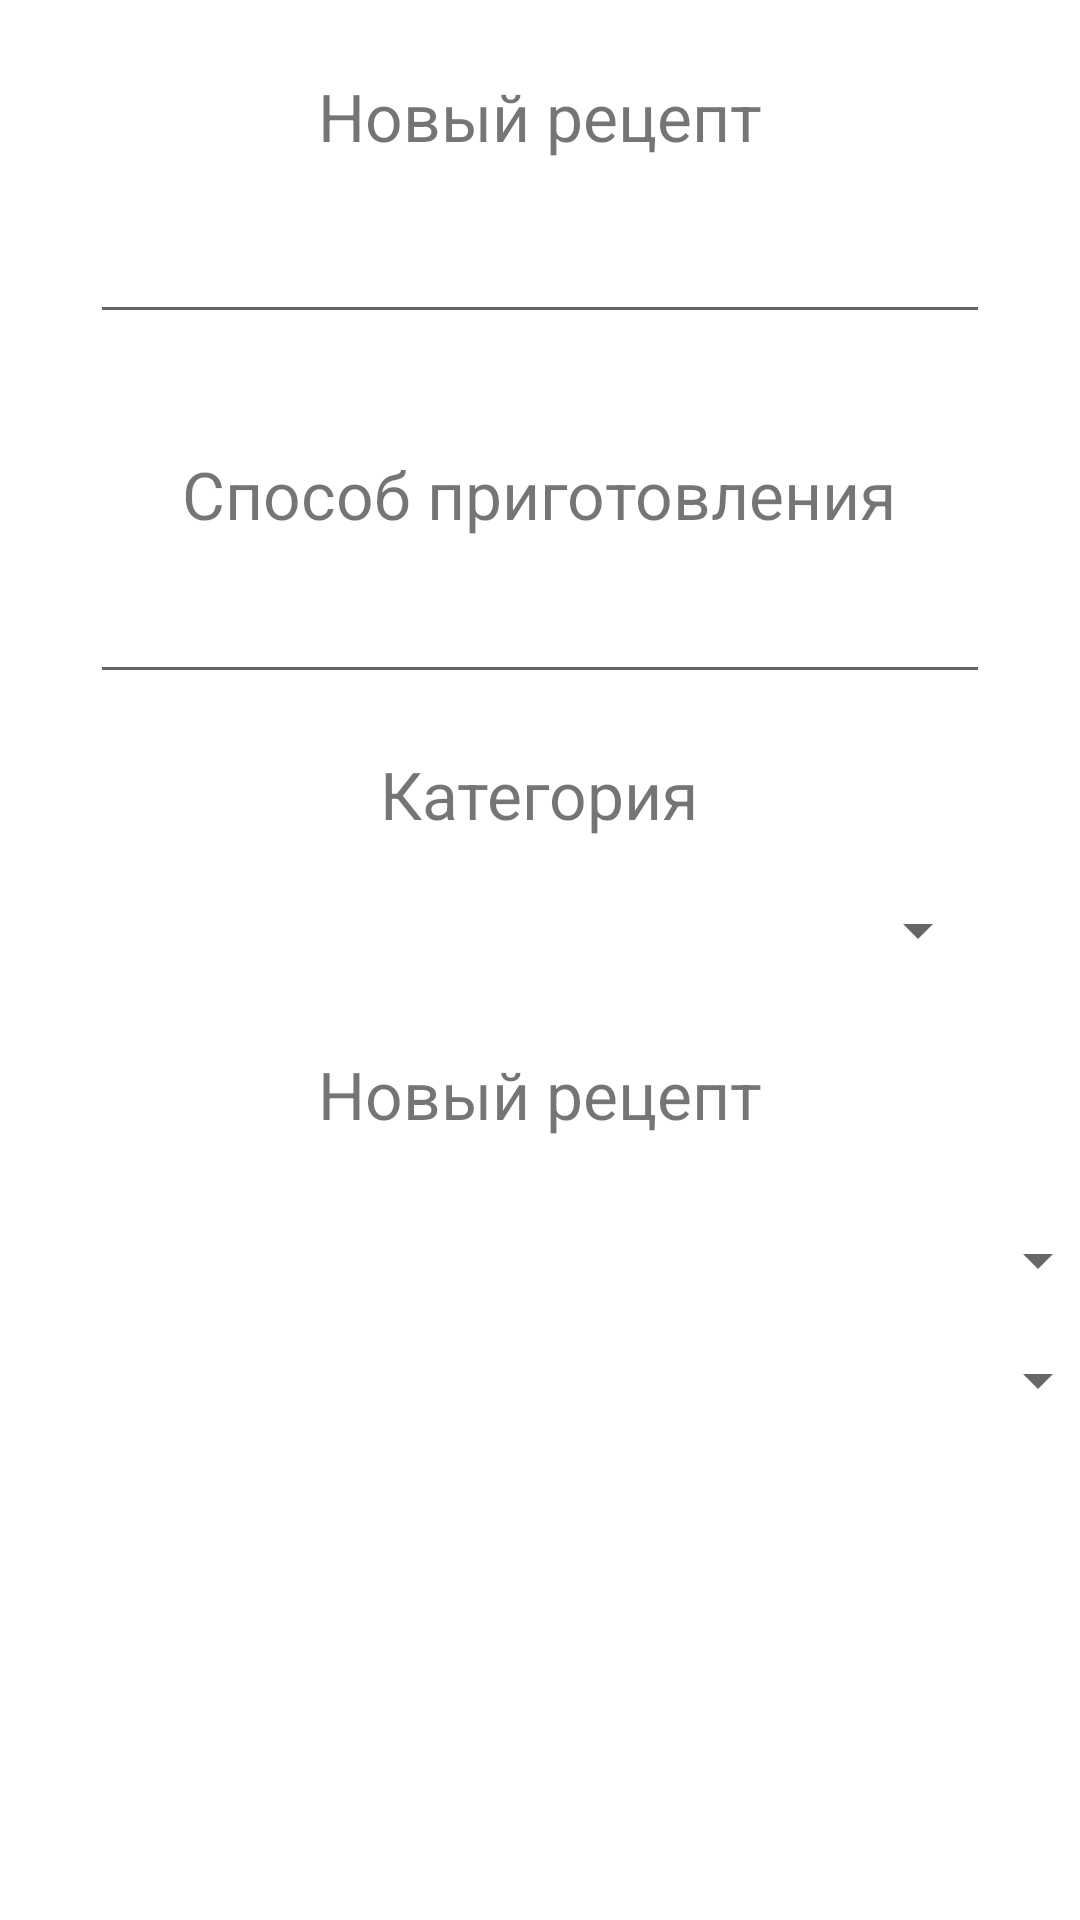

Android layout source for this screen:
<!-- AndroidManifest.xml: application theme AppTheme -->
<!-- res/layout/activity_add_recipe.xml -->
<?xml version="1.0" encoding="utf-8"?>
<RelativeLayout xmlns:android="http://schemas.android.com/apk/res/android"
    xmlns:app="http://schemas.android.com/apk/res-auto"
    xmlns:tools="http://schemas.android.com/tools"
    android:layout_width="match_parent"
    android:layout_height="match_parent"
    android:id="@+id/add_recipe_layout"
    tools:context=".AddRecipeActivity">

    <TextView
        android:id="@+id/textViewMainAddRecipe"
        android:layout_width="wrap_content"
        android:layout_height="wrap_content"
        android:layout_marginTop="@dimen/space24"
        android:layout_centerHorizontal="true"
        android:text="@string/add_new_recipe"
        android:textSize="22sp"/>

    <EditText
        android:id="@+id/editTextAddRecipeName"
        android:layout_width="300dp"
        android:layout_height="wrap_content"
        android:layout_centerHorizontal="true"
        android:layout_marginTop="70dp"
        android:ems="10"
        android:inputType="textPersonName|text" />

    <TextView
        android:id="@+id/textViewIngredientsAddRecipe"
        android:layout_width="wrap_content"
        android:layout_height="wrap_content"
        android:layout_marginTop="350dp"
        android:layout_centerHorizontal="true"
        android:text="@string/add_new_recipe"
        android:textSize="22sp"/>

    <TextView
        android:id="@+id/textViewHowAddRecipe"
        android:layout_width="wrap_content"
        android:layout_height="wrap_content"
        android:layout_marginTop="150dp"
        android:layout_centerHorizontal="true"
        android:text="@string/how_recipe"
        android:textSize="22sp"/>

    <EditText
        android:id="@+id/editTextAddRecipeHow"
        android:layout_width="300dp"
        android:layout_height="wrap_content"
        android:layout_centerHorizontal="true"
        android:layout_marginTop="190dp"
        android:ems="10"
        android:inputType="textPersonName|text"
        android:singleLine="false" />

    <TextView
        android:id="@+id/textViewCategoryAddRecipe"
        android:layout_width="wrap_content"
        android:layout_height="wrap_content"
        android:layout_marginTop="250dp"
        android:layout_centerHorizontal="true"
        android:text="@string/category_recipe"
        android:textSize="22sp"/>

    <Spinner
        android:layout_width="300dp"
        android:layout_height="40dp"
        android:id="@+id/categories"
        android:layout_marginTop="290dp"
        android:layout_centerHorizontal="true"/>

    <LinearLayout
        android:id="@+id/linearLayout"
        android:orientation="vertical"
        android:layout_centerHorizontal="true"
        android:layout_width="wrap_content"
        android:layout_height="wrap_content"
        android:layout_marginTop="400dp">

        <TableLayout
            android:id="@+id/tableLayout"
            android:layout_width="370dp"
            android:layout_height="wrap_content">

            <Spinner
                android:layout_width="wrap_content"
                android:layout_height="40dp"
                android:id="@+id/categoriestest" />
            <Spinner
                android:layout_width="wrap_content"
                android:layout_height="40dp"
                android:id="@+id/categoriestest1" />
        </TableLayout>
    </LinearLayout>
</RelativeLayout>
<!-- resources referenced by this layout -->
<resources>
  <dimen name="space24">24dp</dimen>
  <string name="add_new_recipe">Новый рецепт</string>
  <string name="category_recipe">Категория</string>
  <string name="how_recipe">Способ приготовления</string>
  <style name="AppTheme" parent="Theme.AppCompat.Light.NoActionBar">
          
          <item name="colorPrimary">@color/colorPink</item>
          <item name="colorPrimaryDark">@color/colorPink</item>
          <item name="colorAccent">@color/colorPink</item>
          <item name="android:windowBackground">@android:color/white</item>
      </style>
</resources>
